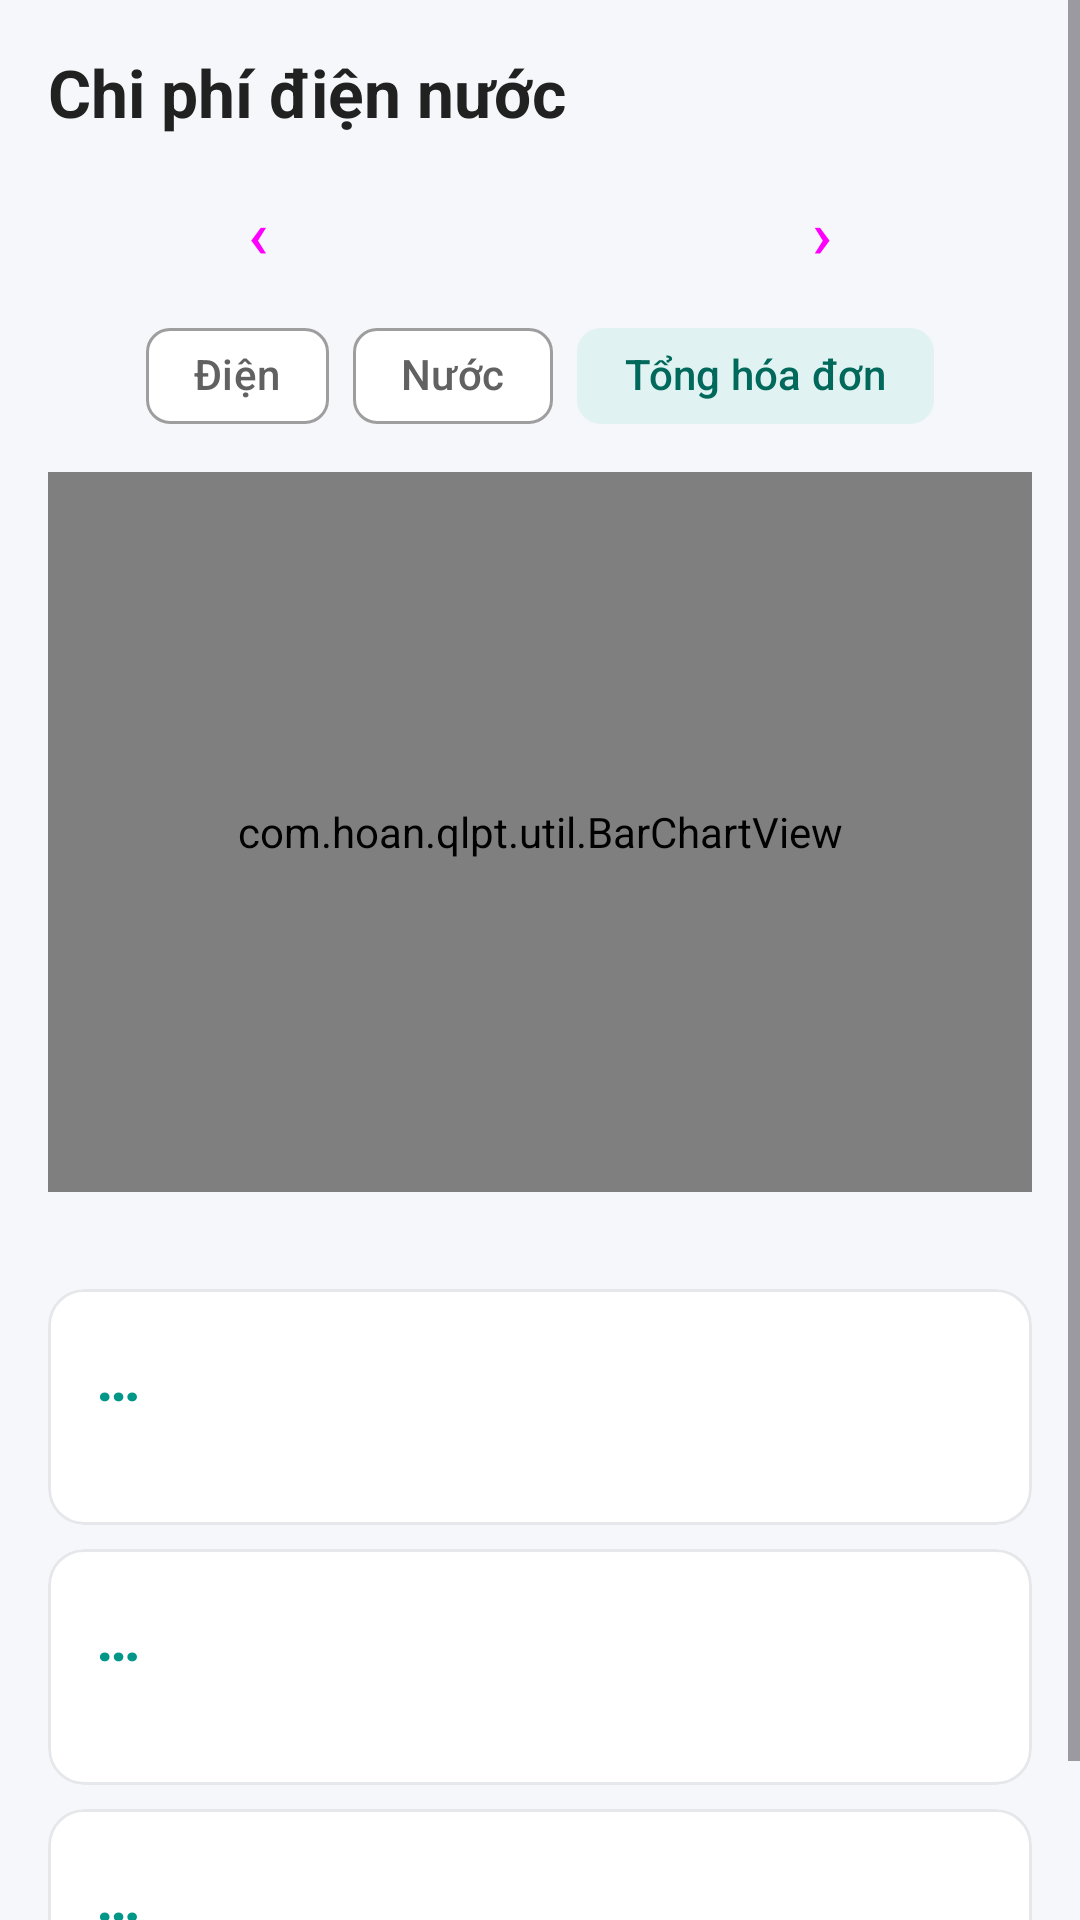

The Android layout XML behind this screen, and the referenced resources:
<!-- AndroidManifest.xml: application theme Theme.QLPT -->
<!-- res/layout/activity_stats.xml -->
<?xml version="1.0" encoding="utf-8"?>
<ScrollView
    xmlns:android="http://schemas.android.com/apk/res/android"
    xmlns:app="http://schemas.android.com/apk/res-auto"
    android:layout_width="match_parent"
    android:layout_height="match_parent"
    android:background="@color/qlpt_background"
    android:fitsSystemWindows="true">

    <LinearLayout
        android:id="@+id/rootStats"
        android:layout_width="match_parent"
        android:layout_height="wrap_content"
        android:orientation="vertical"
        android:padding="16dp">

        <TextView
            android:layout_width="wrap_content"
            android:layout_height="wrap_content"
            android:text="Chi phí điện nước"
            android:textAppearance="@style/TextAppearance.QLPT.ScreenTitle" />

        <LinearLayout
            android:layout_width="match_parent"
            android:layout_height="wrap_content"
            android:layout_marginTop="8dp"
            android:gravity="center"
            android:orientation="horizontal">

            <Button
                android:id="@+id/btnPrevYear"
                style="@style/Widget.QLPT.Button.Text"
                android:layout_width="wrap_content"
                android:layout_height="wrap_content"
                android:text="‹"
                android:textSize="22sp" />

            <TextView
                android:id="@+id/tvYear"
                android:layout_width="100dp"
                android:layout_height="wrap_content"
                android:gravity="center"
                android:textSize="18sp"
                android:textStyle="bold" />

            <Button
                android:id="@+id/btnNextYear"
                style="@style/Widget.QLPT.Button.Text"
                android:layout_width="wrap_content"
                android:layout_height="wrap_content"
                android:text="›"
                android:textSize="22sp" />
        </LinearLayout>

        <com.google.android.material.chip.ChipGroup
            android:id="@+id/chipGroupMode"
            android:layout_width="wrap_content"
            android:layout_height="wrap_content"
            android:layout_gravity="center_horizontal"
            app:selectionRequired="true"
            app:singleSelection="true">

            <com.google.android.material.chip.Chip
                android:id="@+id/chipElec"
                style="@style/Widget.QLPT.Chip.Choice"
                android:layout_width="wrap_content"
                android:layout_height="wrap_content"
                android:text="Điện" />

            <com.google.android.material.chip.Chip
                android:id="@+id/chipWater"
                style="@style/Widget.QLPT.Chip.Choice"
                android:layout_width="wrap_content"
                android:layout_height="wrap_content"
                android:text="Nước" />

            <com.google.android.material.chip.Chip
                android:id="@+id/chipTotal"
                style="@style/Widget.QLPT.Chip.Choice"
                android:layout_width="wrap_content"
                android:layout_height="wrap_content"
                android:checked="true"
                android:text="Tổng hóa đơn" />
        </com.google.android.material.chip.ChipGroup>

        <com.hoan.qlpt.util.BarChartView
            android:id="@+id/chart"
            android:layout_width="match_parent"
            android:layout_height="240dp"
            android:layout_marginTop="8dp"
            android:background="@color/qlpt_surface" />

        <TextView
            android:id="@+id/tvNote"
            android:layout_width="match_parent"
            android:layout_height="wrap_content"
            android:layout_marginTop="4dp"
            android:textColor="@color/qlpt_text_secondary"
            android:textSize="12sp" />

        <include
            android:id="@+id/stAvg"
            layout="@layout/item_stat"
            android:layout_width="match_parent"
            android:layout_height="wrap_content"
            android:layout_marginTop="12dp" />

        <include
            android:id="@+id/stMax"
            layout="@layout/item_stat"
            android:layout_width="match_parent"
            android:layout_height="wrap_content"
            android:layout_marginTop="8dp" />

        <include
            android:id="@+id/stMin"
            layout="@layout/item_stat"
            android:layout_width="match_parent"
            android:layout_height="wrap_content"
            android:layout_marginTop="8dp" />
    </LinearLayout>
</ScrollView>
<!-- res/layout/item_stat.xml (included above) -->
<?xml version="1.0" encoding="utf-8"?>
<com.google.android.material.card.MaterialCardView
    xmlns:android="http://schemas.android.com/apk/res/android"
    xmlns:app="http://schemas.android.com/apk/res-auto"
    android:layout_width="match_parent"
    android:layout_height="wrap_content">

    <LinearLayout
        android:layout_width="match_parent"
        android:layout_height="wrap_content"
        android:orientation="vertical"
        android:padding="16dp">

        <TextView
            android:id="@+id/tvValue"
            android:layout_width="wrap_content"
            android:layout_height="wrap_content"
            android:text="…"
            android:textColor="@color/qlpt_primary"
            android:textSize="20sp"
            android:textStyle="bold" />

        <TextView
            android:id="@+id/tvLabel"
            android:layout_width="wrap_content"
            android:layout_height="wrap_content"
            android:layout_marginTop="2dp"
            android:textColor="@color/qlpt_text_secondary"
            android:textSize="13sp" />
    </LinearLayout>
</com.google.android.material.card.MaterialCardView>
<!-- resources referenced by this layout -->
<resources>
  <color name="qlpt_background">#F5F7FA</color>
  <color name="qlpt_primary">#009688</color>
  <color name="qlpt_surface">#FFFFFF</color>
  <color name="qlpt_text_secondary">#616161</color>
  <style name="TextAppearance.QLPT.ScreenTitle" parent="TextAppearance.Material3.HeadlineSmall">
          <item name="android:textSize">22sp</item>
          <item name="android:textStyle">bold</item>
          <item name="android:textColor">@color/qlpt_text</item>
      </style>
  <style name="Widget.QLPT.Button.Text" parent="Widget.Material3.Button.TextButton">
          <item name="android:textAllCaps">false</item>
          <item name="android:letterSpacing">0</item>
      </style>
  <style name="Widget.QLPT.Chip.Choice" parent="Widget.Material3.Chip.Filter">
          <item name="chipCornerRadius">8dp</item>
          <item name="checkedIconVisible">false</item>
      </style>
  <style name="Theme.QLPT" parent="Base.Theme.QLPT" />
  <color name="qlpt_text">#212121</color>
  <color name="colorPrimary">@color/qlpt_primary</color>
  <color name="qlpt_primary_container">#E0F2F1</color>
  <color name="qlpt_on_primary_container">#00695C</color>
  <color name="colorPrimaryDark">@color/qlpt_primary_dark</color>
  <color name="colorAccent">@color/qlpt_accent</color>
  <color name="qlpt_accent">#F57C00</color>
  <color name="qlpt_error">#E53935</color>
  <color name="qlpt_text_hint">#9E9E9E</color>
  <color name="qlpt_border">#E5E7EB</color>
  <style name="Widget.QLPT.Button" parent="Widget.Material3.Button">
          <item name="cornerRadius">12dp</item>
          <item name="android:textAllCaps">false</item>
          <item name="android:letterSpacing">0</item>
      </style>
  <style name="Widget.QLPT.Button.Outlined" parent="Widget.Material3.Button.OutlinedButton">
          <item name="cornerRadius">12dp</item>
          <item name="android:textAllCaps">false</item>
          <item name="android:letterSpacing">0</item>
          <item name="strokeColor">@color/qlpt_border</item>
      </style>
  <style name="Widget.QLPT.Card" parent="Widget.Material3.CardView.Outlined">
          <item name="cardCornerRadius">12dp</item>
          <item name="cardElevation">0dp</item>
          <item name="strokeWidth">1dp</item>
          <item name="strokeColor">@color/qlpt_border</item>
          <item name="cardBackgroundColor">@color/qlpt_surface</item>
      </style>
  <style name="App.TextInput" parent="Widget.Material3.TextInputLayout.OutlinedBox">
          
          <item name="boxBackgroundColor">@color/qlpt_surface</item>
          <item name="boxCornerRadiusTopStart">12dp</item>
          <item name="boxCornerRadiusTopEnd">12dp</item>
          <item name="boxCornerRadiusBottomStart">12dp</item>
          <item name="boxCornerRadiusBottomEnd">12dp</item>
      </style>
  <style name="Widget.QLPT.BottomNav" parent="Widget.Material3.BottomNavigationView">
          <item name="backgroundTint">@color/qlpt_surface</item>
          <item name="elevation">8dp</item>
      </style>
  <style name="ThemeOverlay.QLPT.BottomSheetDialog" parent="ThemeOverlay.Material3.BottomSheetDialog">
          <item name="bottomSheetStyle">@style/Widget.QLPT.BottomSheet</item>
      </style>
  <color name="qlpt_primary_dark">#00796B</color>
  <style name="Widget.QLPT.BottomSheet" parent="Widget.Material3.BottomSheet.Modal">
          <item name="backgroundTint">@color/qlpt_surface</item>
          <item name="shapeAppearance">@style/ShapeAppearance.QLPT.BottomSheet</item>
      </style>
  <style name="ShapeAppearance.QLPT.BottomSheet" parent="">
          <item name="cornerFamily">rounded</item>
          <item name="cornerSizeTopLeft">24dp</item>
          <item name="cornerSizeTopRight">24dp</item>
          <item name="cornerSizeBottomLeft">0dp</item>
          <item name="cornerSizeBottomRight">0dp</item>
      </style>
</resources>
